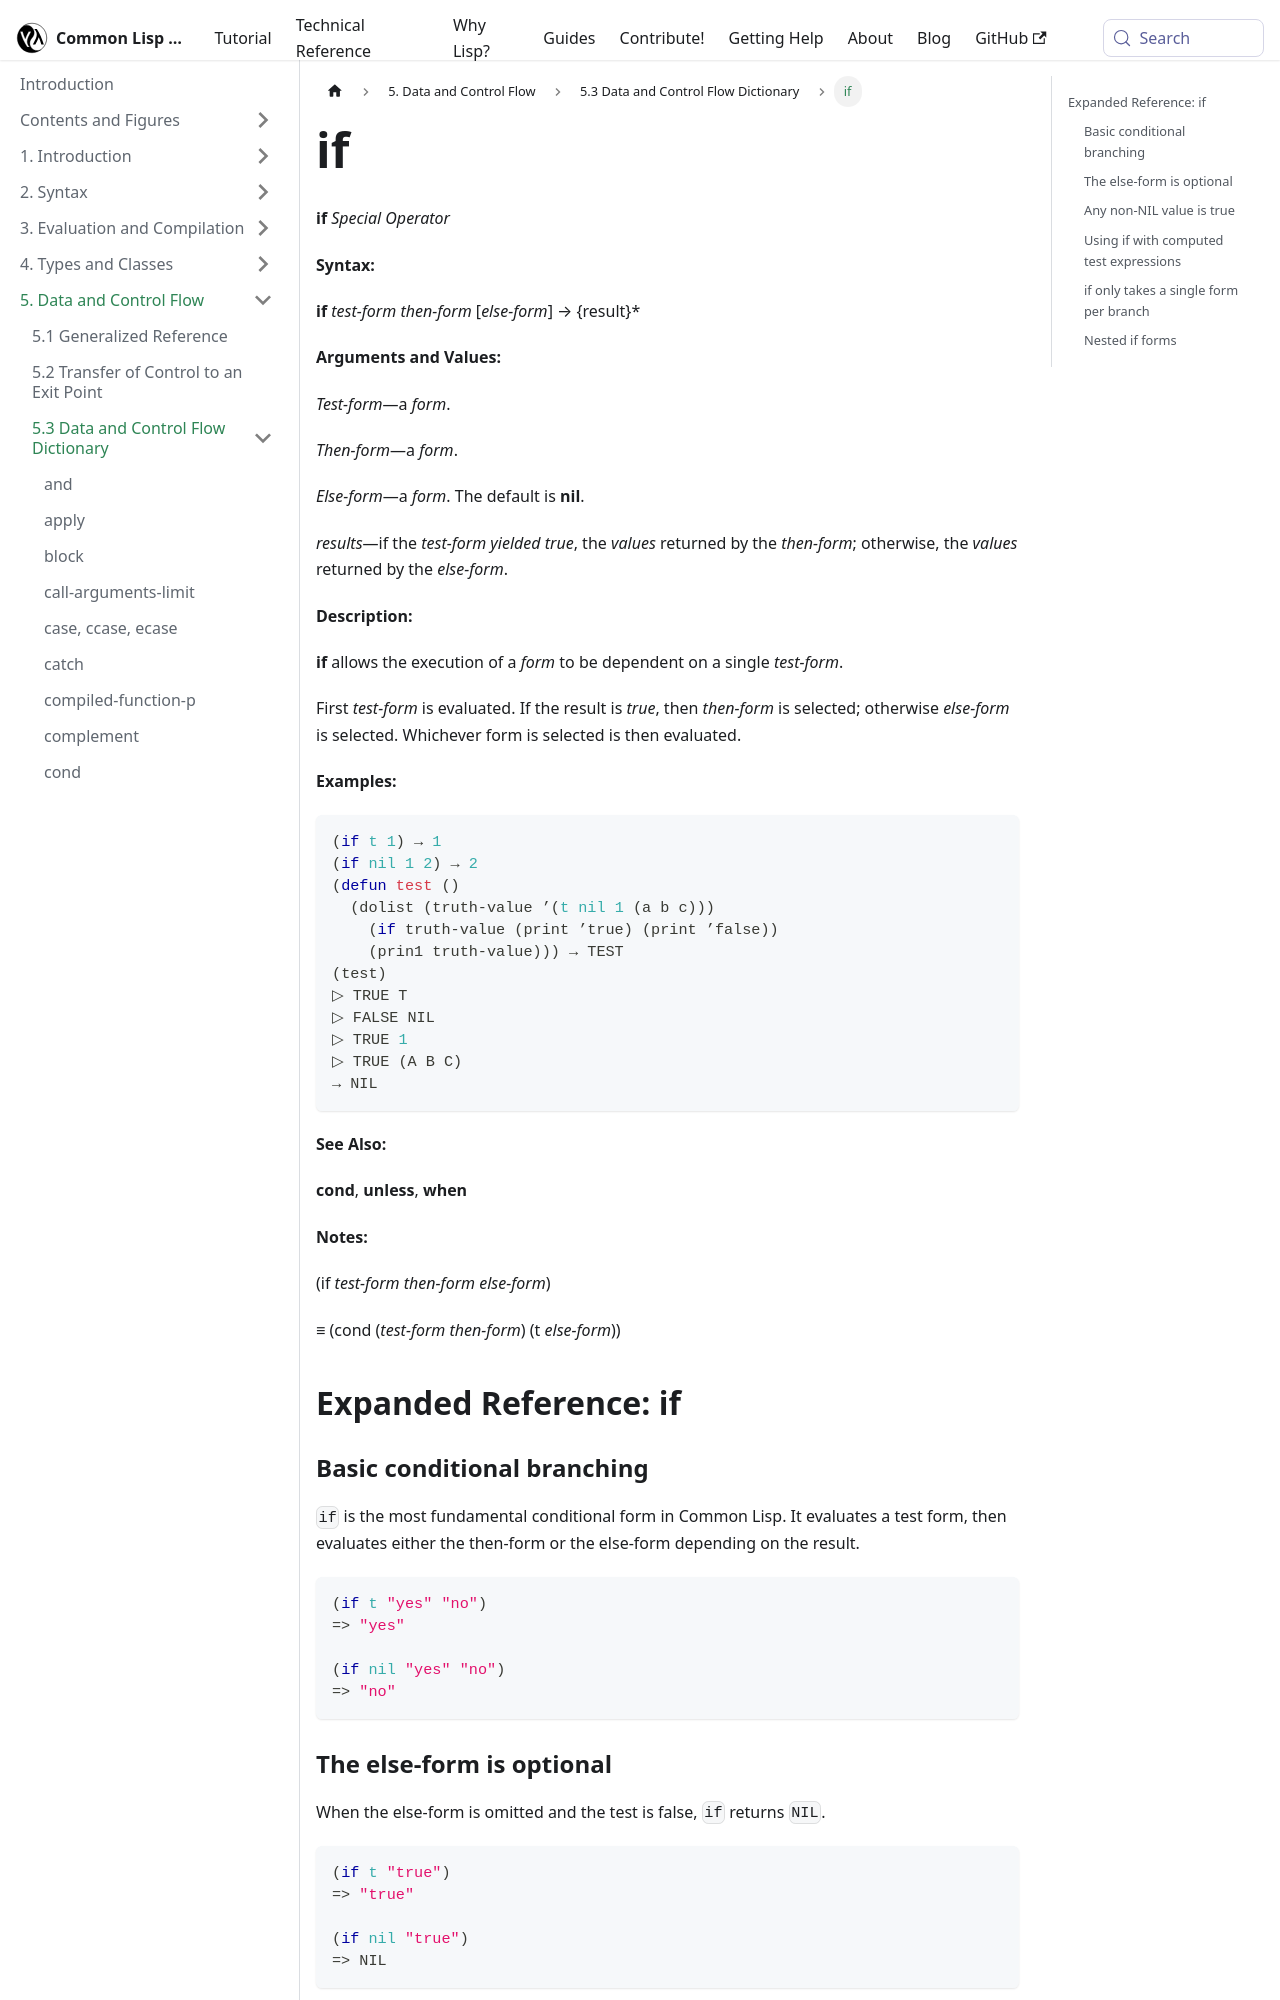

repository: lisp-docs/cl-language-reference · page: chap-5/f-d-dictionary/if_special-operator.html · generator: docusaurus

---
title: "if"
---

# if

import IfSpecialOperator from './_if_special-operator.md';

<IfSpecialOperator />

## Expanded Reference: if

### Basic conditional branching

`if` is the most fundamental conditional form in Common Lisp. It evaluates a test form, then evaluates either the then-form or the else-form depending on the result.

```lisp
(if t "yes" "no")
=> "yes"

(if nil "yes" "no")
=> "no"
```

### The else-form is optional

When the else-form is omitted and the test is false, `if` returns `NIL`.

```lisp
(if t "true")
=> "true"

(if nil "true")
=> NIL
```
